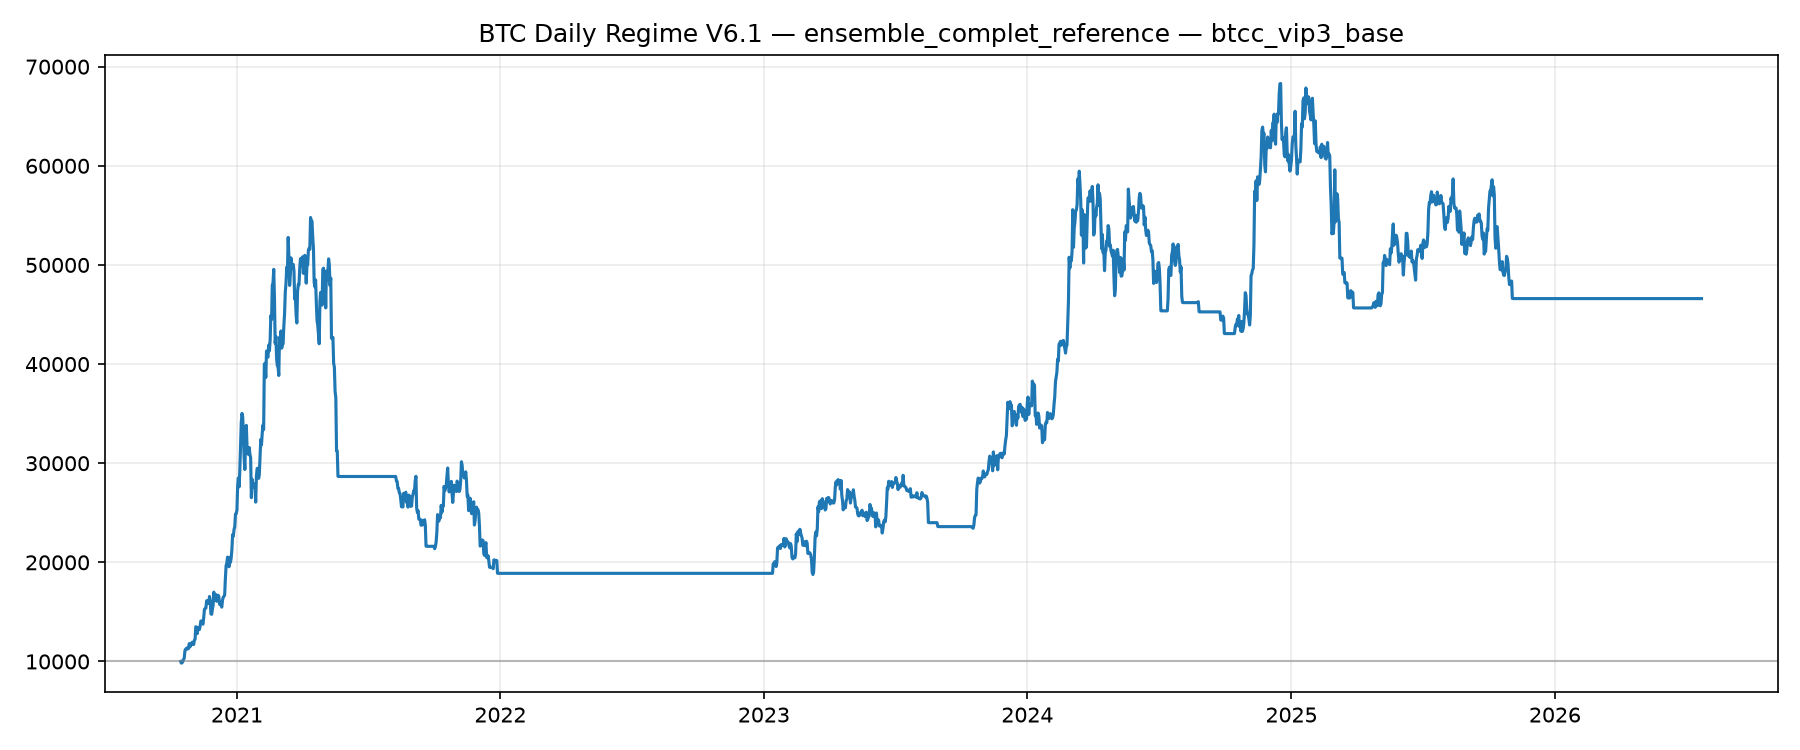

Source data for this figure (header and first rows):
datetime, equity, in_position
2020-10-15 00:00:00+00:00, 10000, False
2020-10-16 00:00:00+00:00, 9836, True
2020-10-17 00:00:00+00:00, 9867, True
2020-10-18 00:00:00+00:00, 9986, True
2020-10-19 00:00:00+00:00, 10202, True
2020-10-20 00:00:00+00:00, 10332, True
2020-10-21 00:00:00+00:00, 11103, True
2020-10-22 00:00:00+00:00, 11254, True
2020-10-23 00:00:00+00:00, 11213, True
2020-10-24 00:00:00+00:00, 11372, True
2020-10-25 00:00:00+00:00, 11291, True
2020-10-26 00:00:00+00:00, 11304, True
2020-10-27 00:00:00+00:00, 11808, True
2020-10-28 00:00:00+00:00, 11485, True
2020-10-29 00:00:00+00:00, 11640, True
2020-10-30 00:00:00+00:00, 11726, True
2020-10-31 00:00:00+00:00, 11939, True
2020-11-01 00:00:00+00:00, 11905, True
2020-11-02 00:00:00+00:00, 11710, True
2020-11-03 00:00:00+00:00, 12126, True
2020-11-04 00:00:00+00:00, 12233, True
2020-11-05 00:00:00+00:00, 13497, True
2020-11-06 00:00:00+00:00, 13481, True
2020-11-07 00:00:00+00:00, 12810, True
2020-11-08 00:00:00+00:00, 13380, True
2020-11-09 00:00:00+00:00, 13243, True
2020-11-10 00:00:00+00:00, 13218, True
2020-11-11 00:00:00+00:00, 13559, True
2020-11-12 00:00:00+00:00, 14075, True
2020-11-13 00:00:00+00:00, 14091, True
2020-11-14 00:00:00+00:00, 13870, True
2020-11-15 00:00:00+00:00, 13768, True
2020-11-16 00:00:00+00:00, 14416, True
2020-11-17 00:00:00+00:00, 15261, True
2020-11-18 00:00:00+00:00, 15353, True
2020-11-19 00:00:00+00:00, 15377, True
2020-11-20 00:00:00+00:00, 16115, True
2020-11-21 00:00:00+00:00, 16148, True
2020-11-22 00:00:00+00:00, 15927, True
2020-11-23 00:00:00+00:00, 15852, True
2020-11-24 00:00:00+00:00, 16556, True
2020-11-25 00:00:00+00:00, 16148, True
2020-11-26 00:00:00+00:00, 14794, True
2020-11-27 00:00:00+00:00, 14762, True
2020-11-28 00:00:00+00:00, 15272, True
2020-11-29 00:00:00+00:00, 15660, True
2020-11-30 00:00:00+00:00, 16997, True
2020-12-01 00:00:00+00:00, 16171, True
2020-12-02 00:00:00+00:00, 16558, True
2020-12-03 00:00:00+00:00, 16745, True
2020-12-04 00:00:00+00:00, 16072, True
2020-12-05 00:00:00+00:00, 16484, True
2020-12-06 00:00:00+00:00, 16678, True
2020-12-07 00:00:00+00:00, 16517, True
2020-12-08 00:00:00+00:00, 15766, True
2020-12-09 00:00:00+00:00, 15944, True
2020-12-10 00:00:00+00:00, 15693, True
2020-12-11 00:00:00+00:00, 15484, True
2020-12-12 00:00:00+00:00, 16165, True
2020-12-13 00:00:00+00:00, 16492, True
... 2,048 more rows
